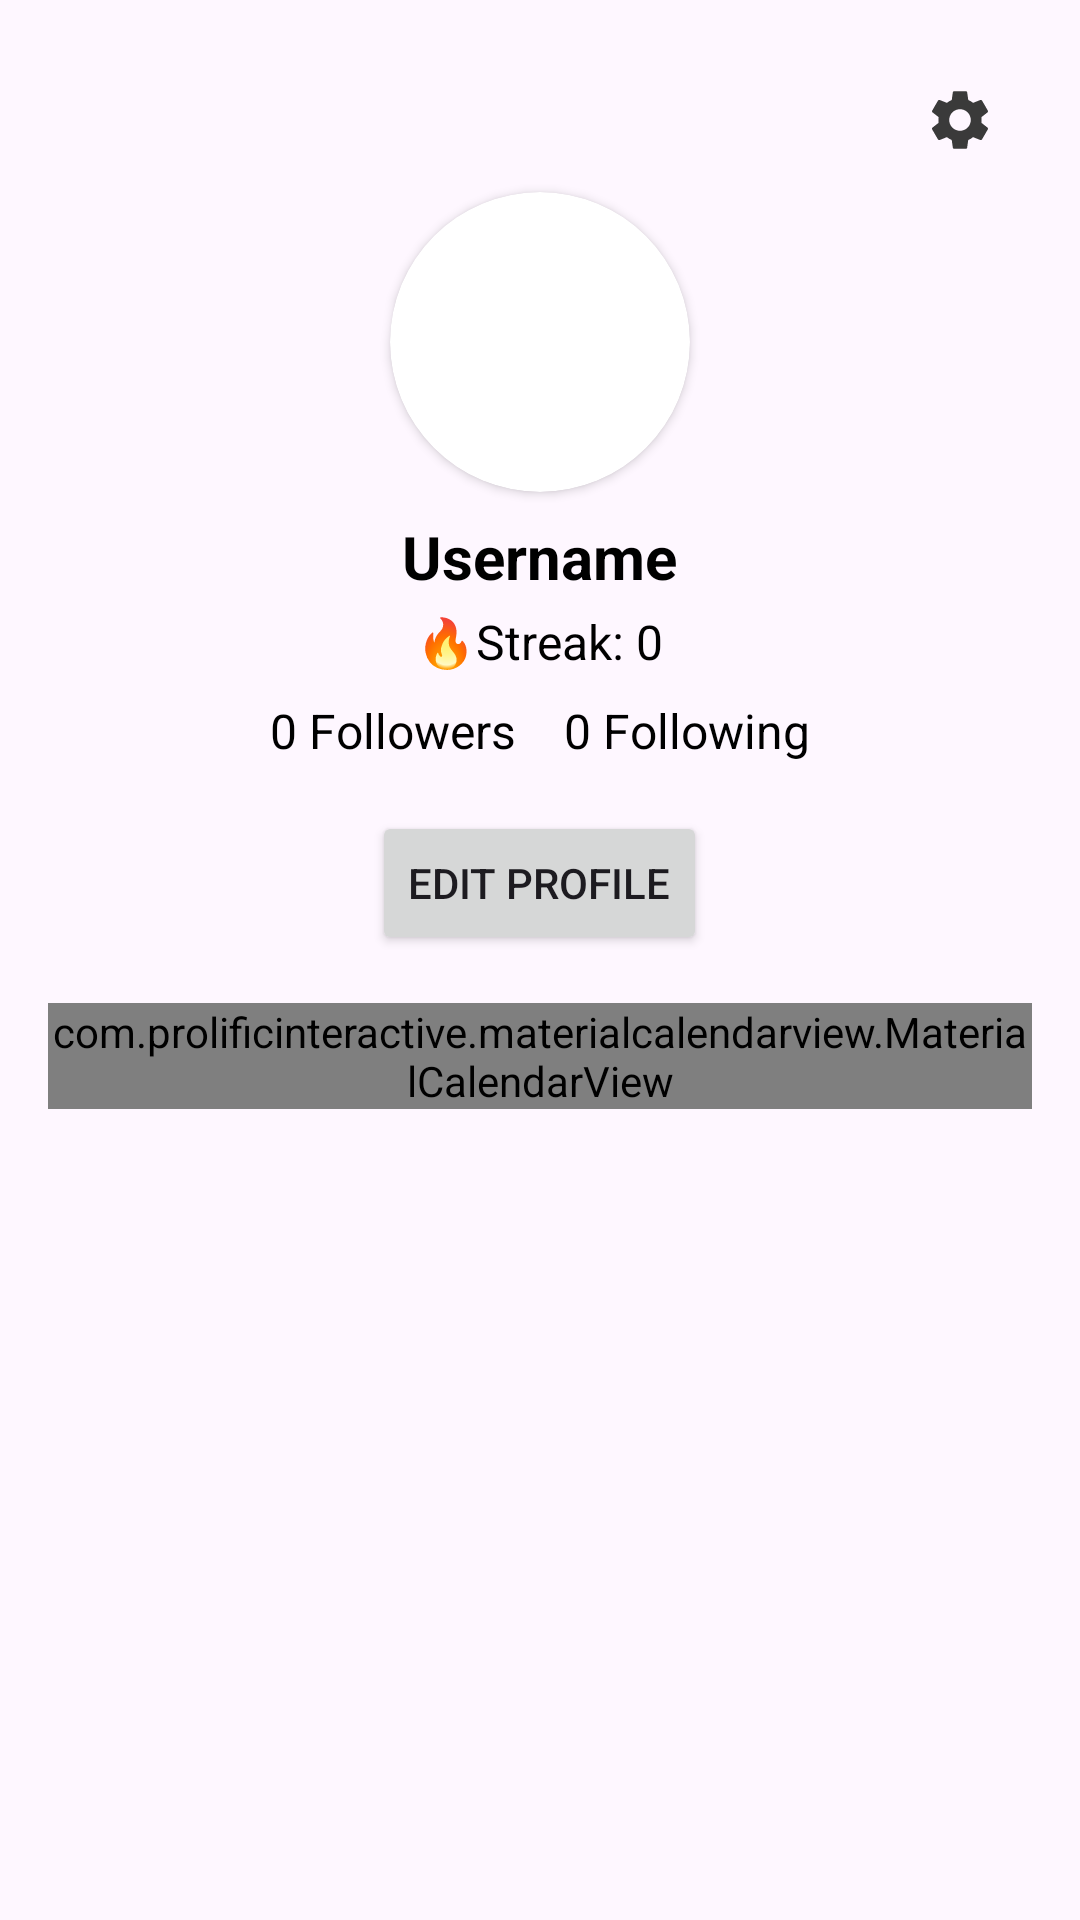

This screen was rendered from an Android layout file. Write that file and the resources it references.
<!-- AndroidManifest.xml: application theme Theme.GymSocialApp -->
<!-- res/layout/fragment_profile_screen.xml -->
<?xml version="1.0" encoding="utf-8"?>
<FrameLayout xmlns:android="http://schemas.android.com/apk/res/android"
    xmlns:app="http://schemas.android.com/apk/res-auto"
    xmlns:tools="http://schemas.android.com/tools"
    android:layout_width="match_parent"
    android:layout_height="match_parent"
    tools:context=".ProfileScreen">

    
    <ScrollView
        android:layout_width="match_parent"
        android:layout_height="match_parent"
        android:padding="16dp">

        <LinearLayout
            android:layout_width="match_parent"
            android:layout_height="wrap_content"
            android:gravity="center_horizontal"
            android:orientation="vertical">

            

            <ImageButton
                android:id="@+id/settingsButton"
                android:layout_width="48dp"
                android:layout_height="48dp"
                android:layout_gravity="right|center_horizontal"
                android:background="#00FFFFFF"
                android:contentDescription="@string/settings"
                android:scaleType="centerInside"
                android:src="@drawable/baseline_settings_24" />

            <androidx.cardview.widget.CardView
                android:id="@+id/circle_cutout"
                android:layout_width="100dp"
                android:layout_height="100dp"
                android:layout_weight="0"
                android:innerRadius="0dp"
                android:shape="ring"
                android:thicknessRatio="1.9"
                app:cardCornerRadius="50dp">

                <ImageView
                    android:id="@+id/profile_image"
                    android:layout_width="match_parent"
                    android:layout_height="123dp"
                    android:layout_marginTop="16dp"
                    android:contentDescription="@string/profile_image"
                    android:scaleType="centerCrop"></ImageView>
            </androidx.cardview.widget.CardView>

            <LinearLayout
                android:layout_width="match_parent"
                android:layout_height="match_parent"
                android:layout_weight="1"
                android:gravity="end"
                android:orientation="horizontal">

            </LinearLayout>

            
            <TextView
                android:id="@+id/profile_username"
                android:layout_width="wrap_content"
                android:layout_height="wrap_content"
                android:layout_marginTop="8dp"
                android:gravity="center"
                android:text="@string/profile_username_txt"
                android:textColor="@android:color/black"
                android:textSize="20sp"
                android:textStyle="bold" />

            
            <TextView
                android:id="@+id/streak"
                android:layout_width="wrap_content"
                android:layout_height="wrap_content"
                android:layout_marginTop="4dp"
                android:gravity="center"
                android:text="@string/post_streak_txt"
                android:textColor="@android:color/black"
                android:textSize="16sp" />

            
            <LinearLayout
                android:layout_width="wrap_content"
                android:layout_height="wrap_content"
                android:layout_marginTop="8dp"
                android:gravity="center"
                android:orientation="horizontal">

                <TextView
                    android:id="@+id/follower_count"
                    android:layout_width="wrap_content"
                    android:layout_height="wrap_content"
                    android:layout_marginEnd="16dp"
                    android:text="@string/followers_txt"
                    android:textColor="@android:color/black"
                    android:textSize="16sp" />

                <TextView
                    android:id="@+id/following_count"
                    android:layout_width="wrap_content"
                    android:layout_height="wrap_content"
                    android:text="@string/following_txt"
                    android:textColor="@android:color/black"
                    android:textSize="16sp" />
            </LinearLayout>

            
            <Button
                android:id="@+id/b_edit_profile"
                android:layout_width="wrap_content"
                android:layout_height="wrap_content"
                android:layout_marginTop="16dp"
                android:onClick="editProfile"
                android:text="@string/b_edit_prof_txt" />

            
            <LinearLayout xmlns:app="http://schemas.android.com/apk/res-auto"
                android:layout_width="match_parent"
                android:layout_height="wrap_content"
                android:layout_marginTop="16dp"
                android:orientation="vertical">

                
                <com.prolificinteractive.materialcalendarview.MaterialCalendarView
                    android:id="@+id/materialCalendarView"
                    android:layout_width="match_parent"
                    android:layout_height="wrap_content"
                    app:mcv_dateTextAppearance="@style/Base.Theme.GymSocialApp"
                    app:mcv_selectionColor="@color/material_dynamic_primary50"
                    app:mcv_showOtherDates="all"
                    app:mcv_weekDayTextAppearance="@style/Base.Theme.GymSocialApp" />

            </LinearLayout>

        </LinearLayout>
    </ScrollView>

</FrameLayout>
<!-- resources referenced by this layout -->
<resources>
  <!-- drawable baseline_settings_24 (drawable) -->
  <vector xmlns:android="http://schemas.android.com/apk/res/android" android:height="24dp" android:tint="#3A3A3A" android:viewportHeight="24" android:viewportWidth="24" android:width="24dp">
        
      <path android:fillColor="@android:color/white" android:pathData="M19.14,12.94c0.04,-0.3 0.06,-0.61 0.06,-0.94c0,-0.32 -0.02,-0.64 -0.07,-0.94l2.03,-1.58c0.18,-0.14 0.23,-0.41 0.12,-0.61l-1.92,-3.32c-0.12,-0.22 -0.37,-0.29 -0.59,-0.22l-2.39,0.96c-0.5,-0.38 -1.03,-0.7 -1.62,-0.94L14.4,2.81c-0.04,-0.24 -0.24,-0.41 -0.48,-0.41h-3.84c-0.24,0 -0.43,0.17 -0.47,0.41L9.25,5.35C8.66,5.59 8.12,5.92 7.63,6.29L5.24,5.33c-0.22,-0.08 -0.47,0 -0.59,0.22L2.74,8.87C2.62,9.08 2.66,9.34 2.86,9.48l2.03,1.58C4.84,11.36 4.8,11.69 4.8,12s0.02,0.64 0.07,0.94l-2.03,1.58c-0.18,0.14 -0.23,0.41 -0.12,0.61l1.92,3.32c0.12,0.22 0.37,0.29 0.59,0.22l2.39,-0.96c0.5,0.38 1.03,0.7 1.62,0.94l0.36,2.54c0.05,0.24 0.24,0.41 0.48,0.41h3.84c0.24,0 0.44,-0.17 0.47,-0.41l0.36,-2.54c0.59,-0.24 1.13,-0.56 1.62,-0.94l2.39,0.96c0.22,0.08 0.47,0 0.59,-0.22l1.92,-3.32c0.12,-0.22 0.07,-0.47 -0.12,-0.61L19.14,12.94zM12,15.6c-1.98,0 -3.6,-1.62 -3.6,-3.6s1.62,-3.6 3.6,-3.6s3.6,1.62 3.6,3.6S13.98,15.6 12,15.6z"/>
      
  </vector>
  <string name="b_edit_prof_txt">Edit Profile</string>
  <string name="followers_txt">0 Followers</string>
  <string name="following_txt">0 Following</string>
  <string name="post_streak_txt">🔥Streak: 0</string>
  <string name="profile_image">Profile Image</string>
  <string name="profile_username_txt">Username</string>
  <string name="settings">Settings</string>
  <style name="Base.Theme.GymSocialApp" parent="Theme.Material3.DayNight.NoActionBar">
          
          
      </style>
  <style name="Theme.GymSocialApp" parent="Base.Theme.GymSocialApp" />
</resources>
